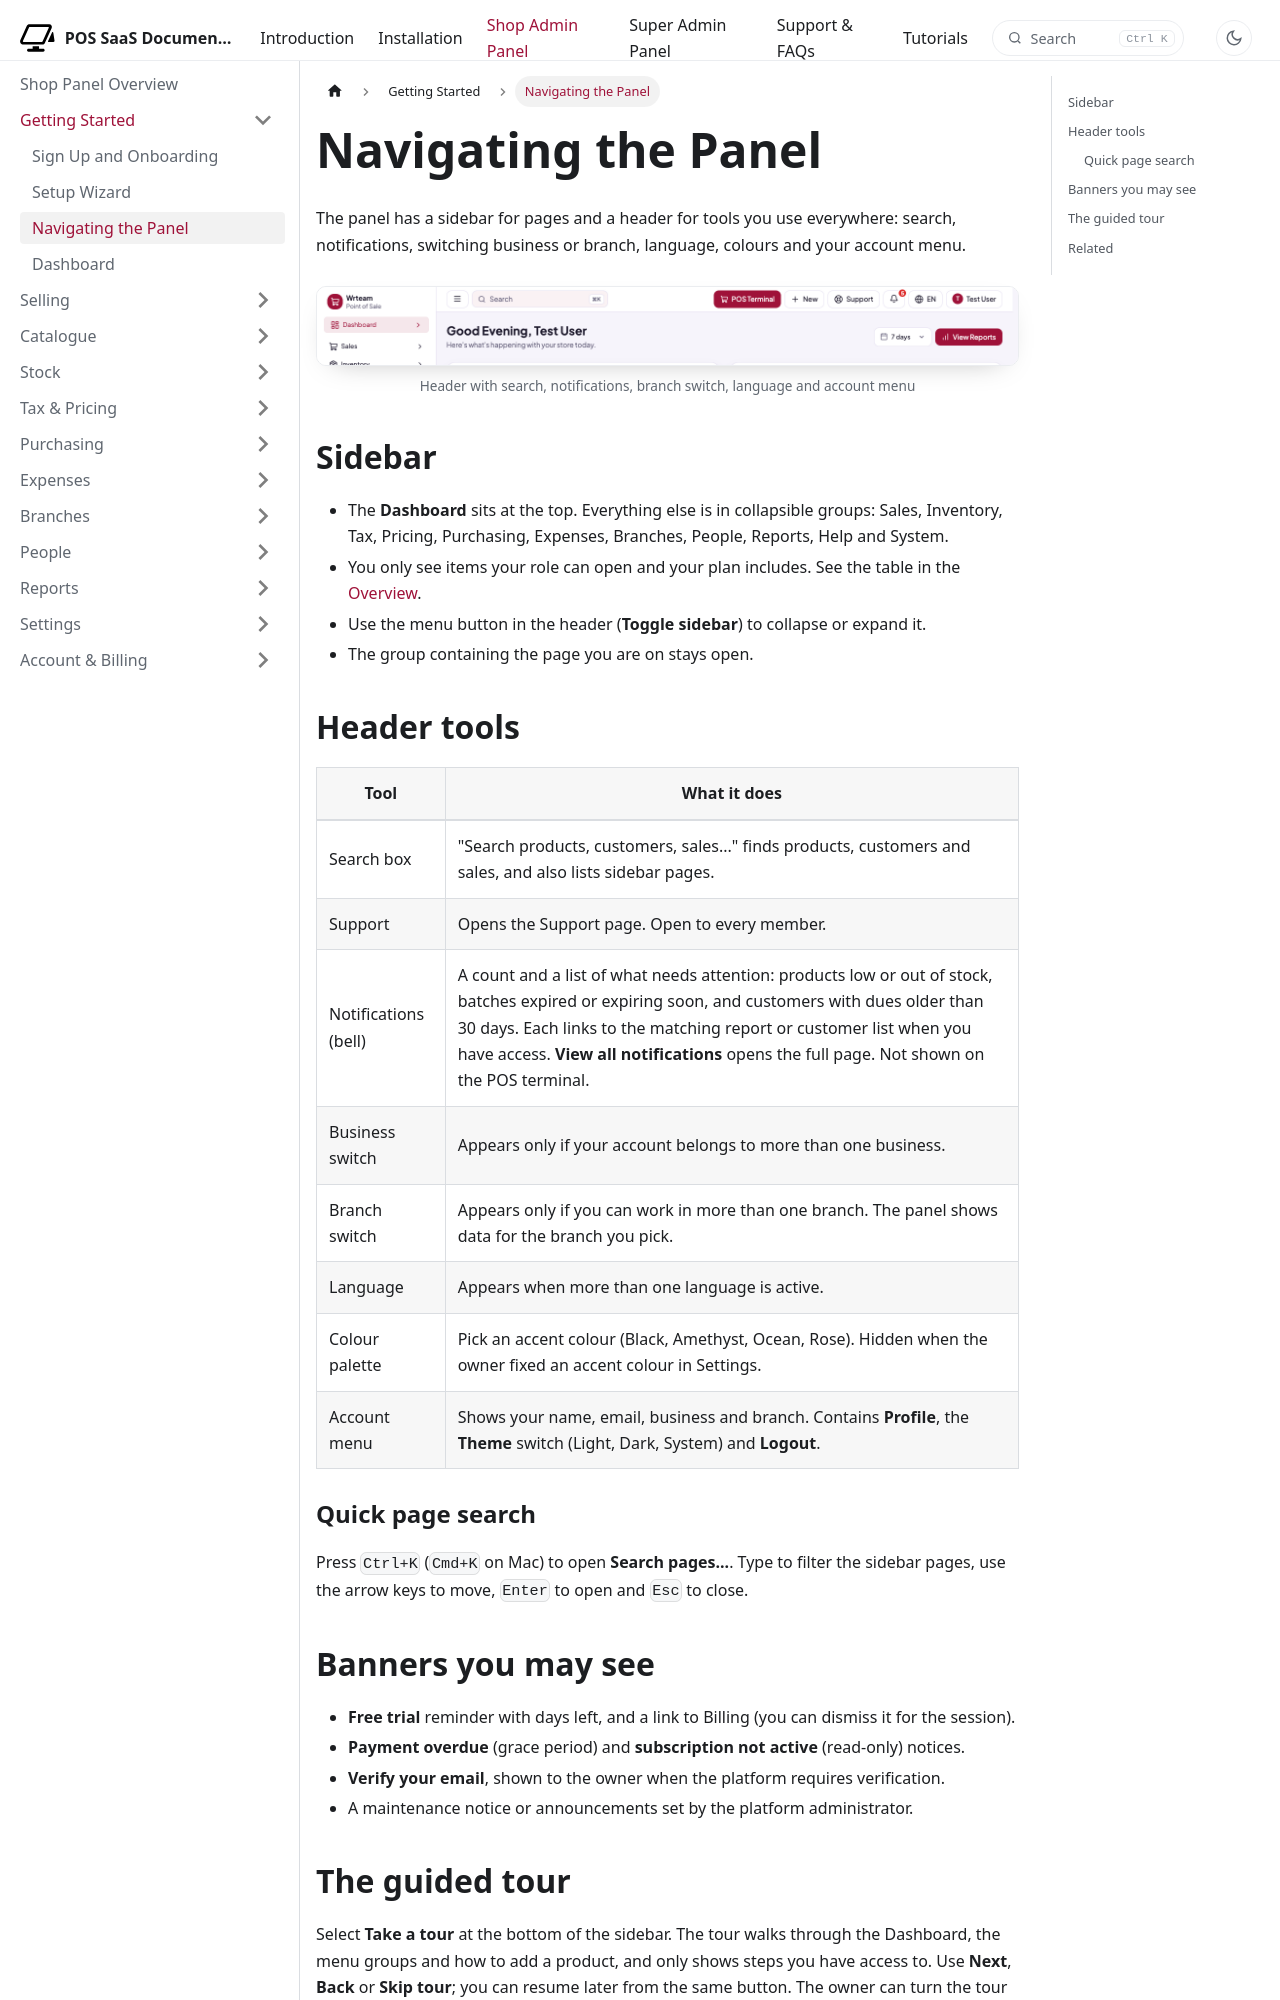

repository: WRTeam-in/pos-saas-doc · page: docs/shop/getting-started/navigating-the-panel/index.html · generator: docusaurus

---
title: Navigating the Panel
description: The sidebar, header tools, search, business and branch switching, language, theme and the guided tour.
---

import Screenshot from '@site/src/components/Screenshot';

# Navigating the Panel

The panel has a sidebar for pages and a header for tools you use everywhere: search, notifications, switching business or branch, language, colours and your account menu.

<Screenshot name="shop-navigating-header" alt="Header with search, notifications, branch switch, language and account menu" />

## Sidebar

- The **Dashboard** sits at the top. Everything else is in collapsible groups: Sales, Inventory, Tax, Pricing, Purchasing, Expenses, Branches, People, Reports, Help and System.
- You only see items your role can open and your plan includes. See the table in the [Overview](../overview.md).
- Use the menu button in the header (**Toggle sidebar**) to collapse or expand it.
- The group containing the page you are on stays open.

## Header tools

| Tool | What it does |
|---|---|
| Search box | "Search products, customers, sales..." finds products, customers and sales, and also lists sidebar pages. |
| Support | Opens the Support page. Open to every member. |
| Notifications (bell) | A count and a list of what needs attention: products low or out of stock, batches expired or expiring soon, and customers with dues older than 30 days. Each links to the matching report or customer list when you have access. **View all notifications** opens the full page. Not shown on the POS terminal. |
| Business switch | Appears only if your account belongs to more than one business. |
| Branch switch | Appears only if you can work in more than one branch. The panel shows data for the branch you pick. |
| Language | Appears when more than one language is active. |
| Colour palette | Pick an accent colour (Black, Amethyst, Ocean, Rose). Hidden when the owner fixed an accent colour in Settings. |
| Account menu | Shows your name, email, business and branch. Contains **Profile**, the **Theme** switch (Light, Dark, System) and **Logout**. |

### Quick page search

Press `Ctrl+K` (`Cmd+K` on Mac) to open **Search pages...**. Type to filter the sidebar pages, use the arrow keys to move, `Enter` to open and `Esc` to close.
